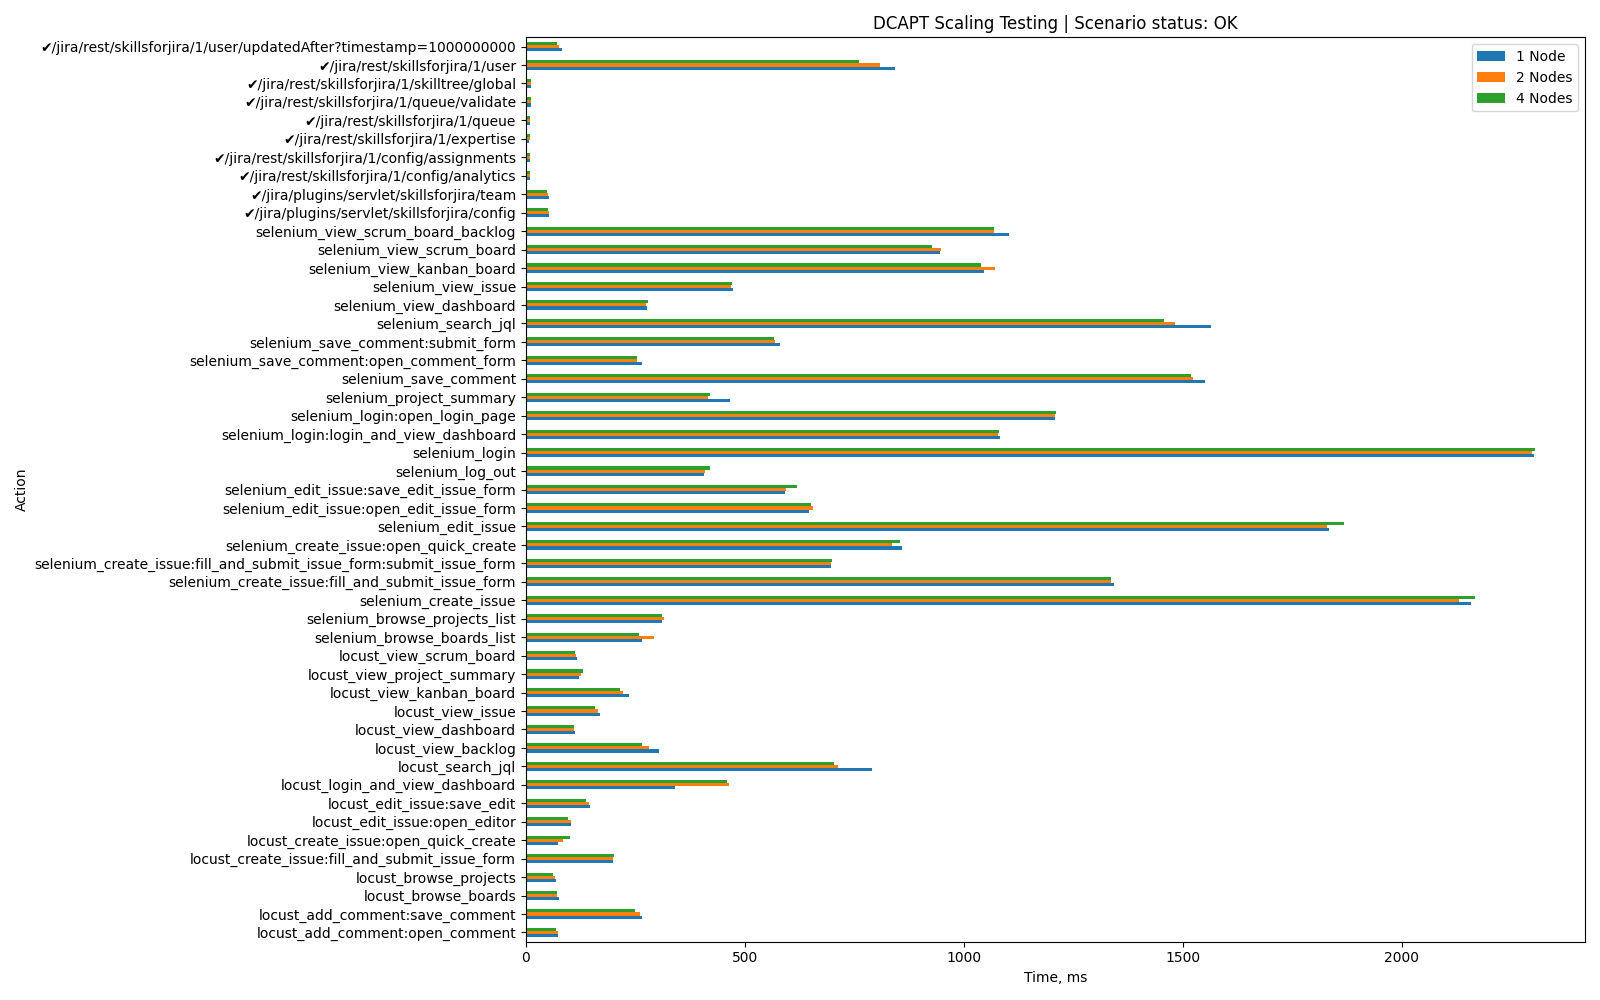

Values plotted in this chart, from the file beside it:
Action, 1 Node, 2 Nodes, 4 Nodes, App-specific
locust_login_and_view_dashboard, 340, 463, 460, False
locust_view_scrum_board, 117, 114, 111, False
locust_view_issue, 170, 164, 158, False
locust_browse_boards, 76, 72, 71, False
/jira/rest/skillsforjira/1/expertise, 8, 9, 9, True
locust_search_jql, 790, 713, 704, False
/jira/rest/skillsforjira/1/user, 842, 809, 760, True
locust_edit_issue:open_editor, 104, 102, 96, False
/jira/plugins/servlet/skillsforjira/conf…, 53, 52, 51, True
locust_browse_projects, 69, 66, 62, False
locust_view_kanban_board, 235, 221, 215, False
locust_view_dashboard, 111, 110, 110, False
/jira/rest/skillsforjira/1/queue/validat…, 12, 12, 12, True
locust_view_backlog, 305, 281, 266, False
locust_add_comment:open_comment, 73, 73, 68, False
/jira/plugins/servlet/skillsforjira/team, 53, 51, 49, True
locust_edit_issue:save_edit, 146, 143, 137, False
/jira/rest/skillsforjira/1/config/assign…, 9, 9, 9, True
locust_create_issue:open_quick_create, 73, 85, 100, False
/jira/rest/skillsforjira/1/user/updatedA…, 82, 76, 70, True
locust_add_comment:save_comment, 266, 261, 250, False
locust_view_project_summary, 122, 126, 130, False
/jira/rest/skillsforjira/1/queue, 9, 9, 10, True
locust_create_issue:fill_and_submit_issu…, 200, 200, 202, False
/jira/rest/skillsforjira/1/skilltree/glo…, 11, 11, 12, True
/jira/rest/skillsforjira/1/config/analyt…, 10, 10, 10, True
selenium_login:open_login_page, 1209, 1209, 1210, False
selenium_login:login_and_view_dashboard, 1082, 1078, 1081, False
selenium_login, 2301, 2297, 2303, False
selenium_project_summary, 465, 415, 420, False
selenium_browse_projects_list, 310, 315, 311, False
selenium_browse_boards_list, 266, 293, 258, False
selenium_create_issue:open_quick_create, 858, 835, 855, False
selenium_create_issue:fill_and_submit_is…, 696, 697, 698, False
selenium_create_issue:fill_and_submit_is…, 1343, 1337, 1336, False
selenium_create_issue, 2159, 2130, 2168, False
selenium_edit_issue:open_edit_issue_form, 646, 655, 650, False
selenium_edit_issue:save_edit_issue_form, 592, 595, 620, False
selenium_edit_issue, 1834, 1830, 1869, False
selenium_save_comment:open_comment_form, 266, 253, 253, False
selenium_save_comment:submit_form, 580, 568, 566, False
selenium_save_comment, 1551, 1524, 1518, False
selenium_search_jql, 1564, 1481, 1458, False
selenium_view_scrum_board_backlog, 1102, 1068, 1069, False
selenium_view_scrum_board, 945, 948, 928, False
selenium_view_kanban_board, 1045, 1072, 1039, False
selenium_view_dashboard, 277, 275, 279, False
selenium_view_issue, 473, 468, 470, False
selenium_log_out, 407, 409, 421, False
